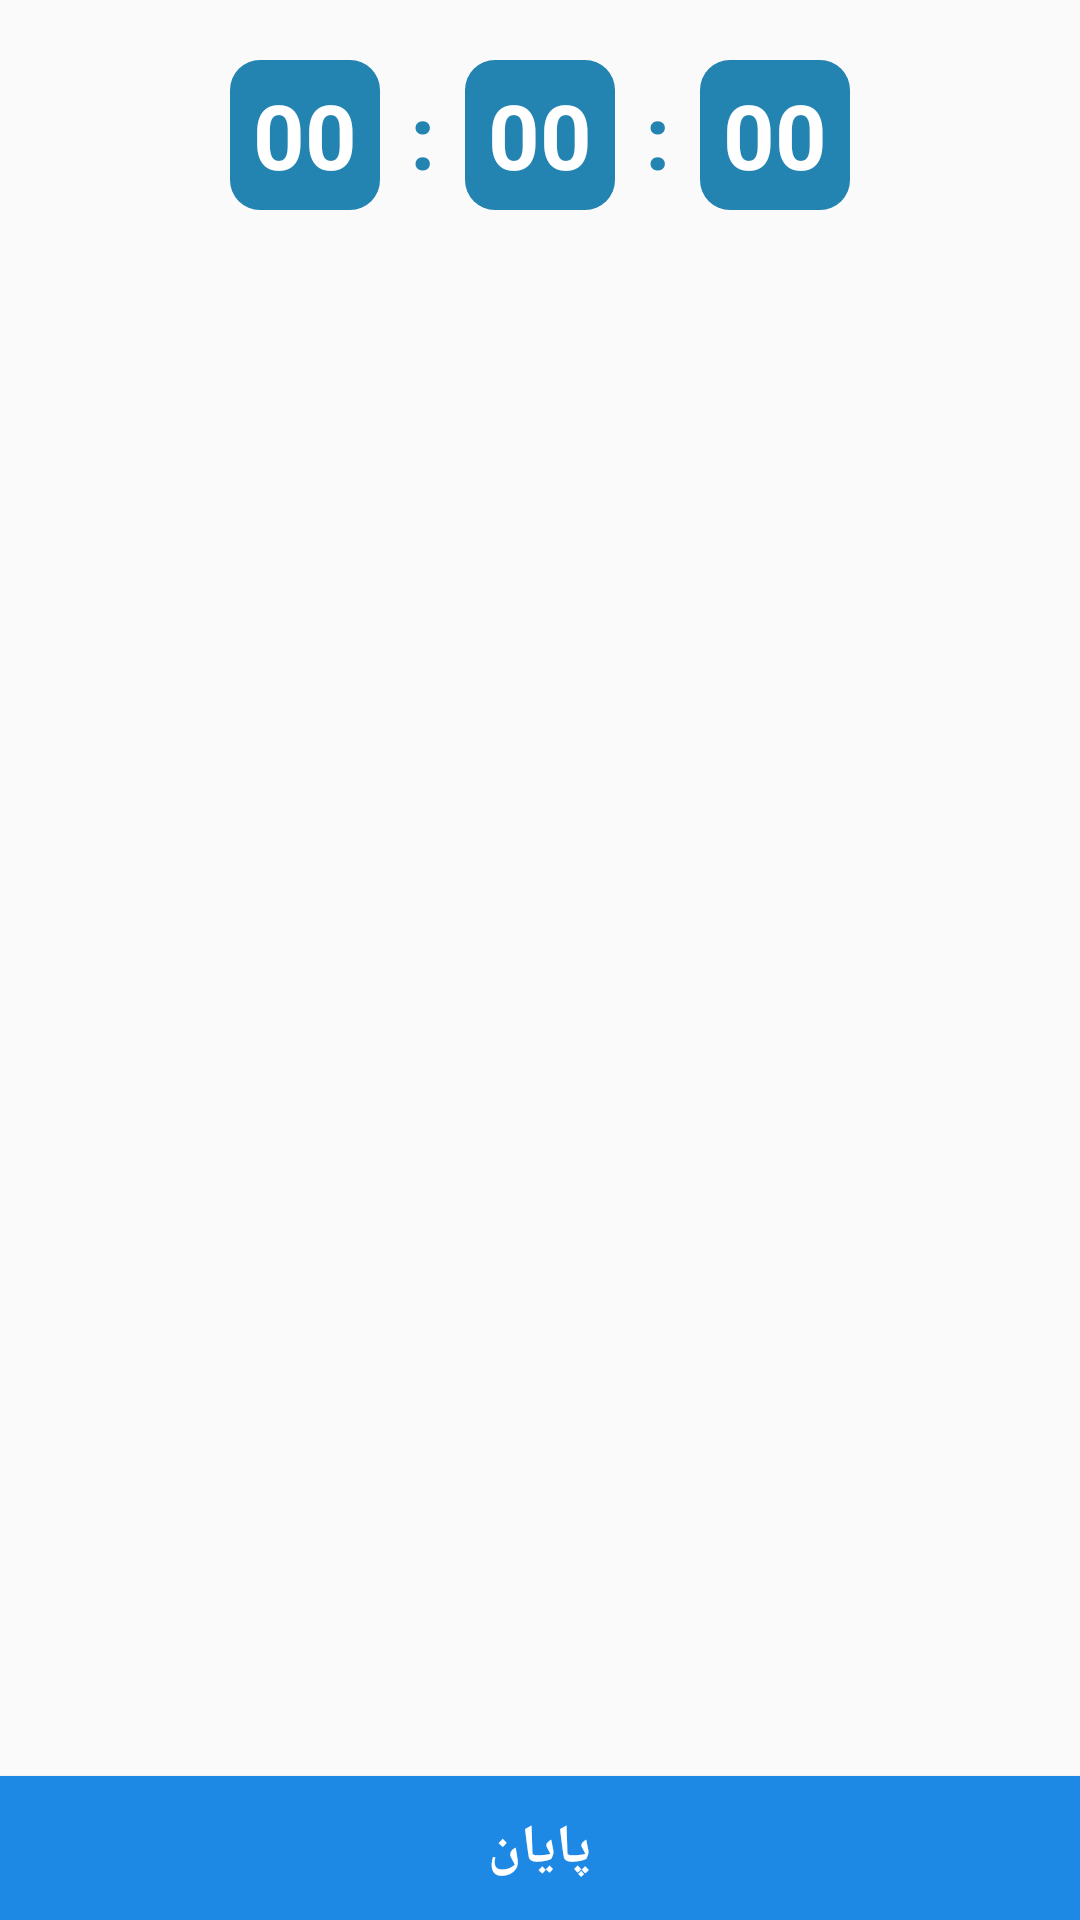

Android layout source for this screen:
<!-- AndroidManifest.xml: application theme Theme.AyinName -->
<!-- res/layout/activity_questions.xml -->
<?xml version="1.0" encoding="utf-8"?>
<RelativeLayout xmlns:android="http://schemas.android.com/apk/res/android"
    xmlns:app="http://schemas.android.com/apk/res-auto"
    xmlns:tools="http://schemas.android.com/tools"
    android:layout_width="match_parent"
    android:layout_height="match_parent"
    android:layoutDirection="rtl"
    tools:context=".Activities.QuestionsActivity">

    <LinearLayout
        android:id="@+id/timer"
        android:layout_marginTop="20dp"
        android:layout_width="match_parent"
        android:layout_height="wrap_content"
        android:gravity="center"
        android:orientation="horizontal"
        >

        <TextView
            android:id="@+id/textView_second"
            android:text="00"
            style="@style/textView_timer" />
        <TextView
            android:text=":"
            style="@style/textView_colon_timer" />

        <TextView
            android:id="@+id/textView_minute"
            android:text="00"
            style="@style/textView_timer"
            />

        <TextView
            android:text=":"
            style="@style/textView_colon_timer"
            />
        <TextView
            android:id="@+id/textView_hour"
            android:text="00"
            style="@style/textView_timer"
            />
    </LinearLayout>

    <androidx.viewpager2.widget.ViewPager2
        android:id="@+id/viewpager2"
        android:layout_width="match_parent"
        android:layout_height="match_parent"
        android:layout_below="@id/timer"
        />

    <Button
        android:id="@+id/button_finish"
        android:layout_width="match_parent"
        android:layout_height="wrap_content"
        android:layout_alignParentBottom="true"
        android:background="@color/colorPrimary"
        android:textColor="@color/white"
        android:text="پایان"
        android:textSize="18sp"
        android:textStyle="bold"
        />

</RelativeLayout>
<!-- resources referenced by this layout -->
<resources>
  <color name="colorPrimary">#1e88e5</color>
  <color name="white">#FFFFFFFF</color>
  <style name="textView_colon_timer">
          <item name="android:layout_width">wrap_content</item>
          <item name="android:layout_height">wrap_content</item>
          <item name="android:textColor">#2383B1</item>
          <item name="android:layout_marginStart">10dp</item>
          <item name="android:layout_marginEnd">10dp</item>
          <item name="android:textSize">30sp</item>
          <item name="android:textStyle">bold</item>
      </style>
  <style name="textView_timer">
          <item name="android:textColor">#FFFFFF</item>
          <item name="android:textStyle">bold</item>
          <item name="android:textSize">30sp</item>
          <item name="android:gravity">center</item>
          <item name="android:layout_width">50dp</item>
          <item name="android:layout_height">50dp</item>
          <item name="android:background">@drawable/bg_timer</item>
      </style>
  <style name="Theme.AyinName" parent="Theme.AppCompat.DayNight.NoActionBar">
          <item name="colorPrimary">@color/colorPrimary</item>
          <item name="colorPrimaryVariant">@color/colorPrimaryDark</item>
          <item name="colorOnPrimary">@color/colorAccent</item>
      </style>
  <!-- drawable bg_timer (drawable) -->
  <?xml version="1.0" encoding="utf-8"?>
  <shape xmlns:android="http://schemas.android.com/apk/res/android"
      android:shape="rectangle">
      <solid android:color="#2383B1"/>
      <corners android:radius="10dp"/>
  
  
  </shape>
  <color name="colorPrimaryDark">#6075E7</color>
  <color name="colorAccent">#82B1FF</color>
</resources>
